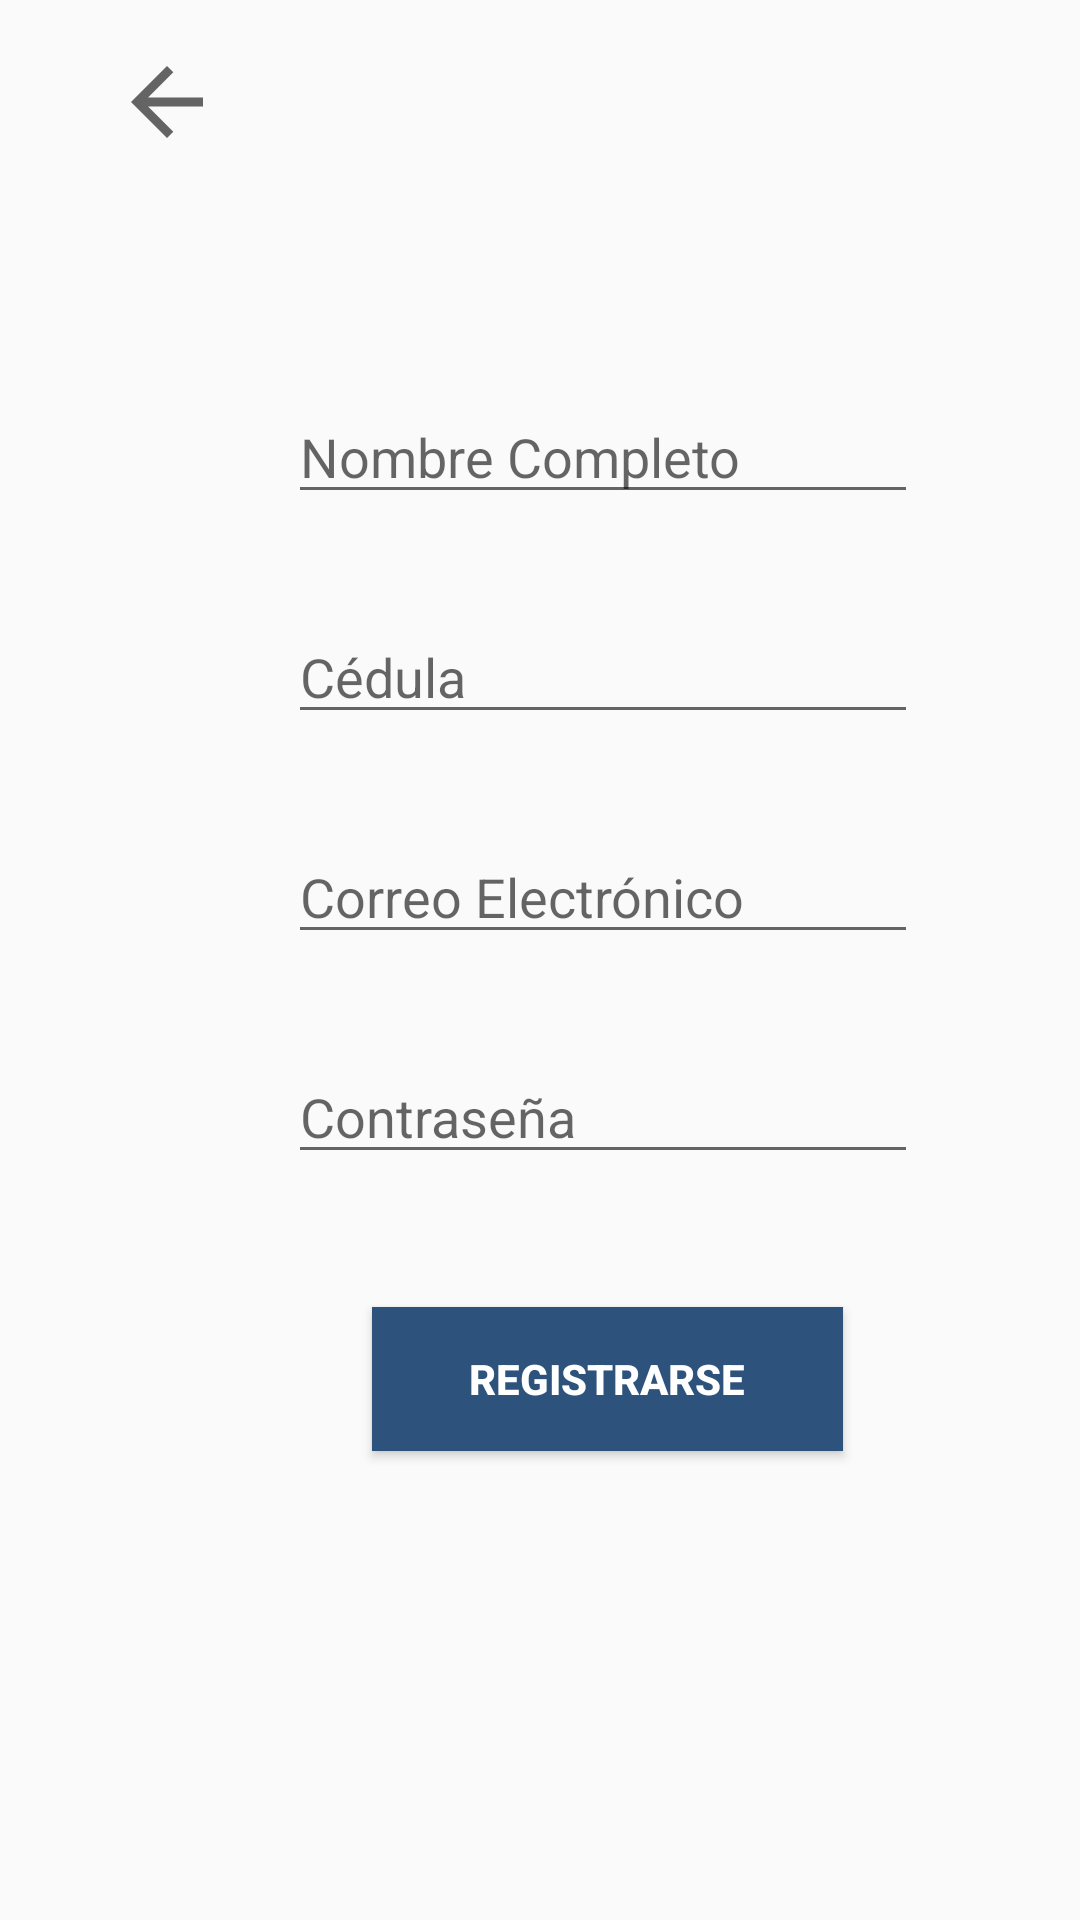

Write the Android layout XML for this screen, with the resource values it uses.
<!-- AndroidManifest.xml: application theme AppointMed -->
<!-- res/layout/activity_signup.xml -->
<?xml version="1.0" encoding="utf-8"?>
<android.support.constraint.ConstraintLayout xmlns:android="http://schemas.android.com/apk/res/android"
    xmlns:app="http://schemas.android.com/apk/res-auto"
    xmlns:tools="http://schemas.android.com/tools"
    android:layout_width="match_parent"
    android:layout_height="match_parent"
    tools:context=".Signup"
    tools:layout_editor_absoluteY="25dp">

    <EditText
        android:id="@+id/edtNombre"
        android:layout_width="wrap_content"
        android:layout_height="wrap_content"
        android:layout_marginStart="96dp"
        android:layout_marginTop="130dp"
        android:ems="10"
        android:hint="Nombre Completo"
        android:inputType="textPersonName"
        app:layout_constraintStart_toStartOf="parent"
        app:layout_constraintTop_toTopOf="parent" />

    <EditText
        android:id="@+id/edtCedula"
        android:layout_width="wrap_content"
        android:layout_height="wrap_content"
        android:layout_marginTop="32dp"
        android:ems="10"
        android:hint="Cédula"
        android:inputType="textPersonName"
        app:layout_constraintStart_toStartOf="@+id/edtNombre"
        app:layout_constraintTop_toBottomOf="@+id/edtNombre" />

    <EditText
        android:id="@+id/edtCorreo"
        android:layout_width="wrap_content"
        android:layout_height="wrap_content"
        android:layout_marginTop="32dp"
        android:ems="10"
        android:hint="Correo Electrónico"
        android:inputType="textPersonName"
        app:layout_constraintStart_toStartOf="@+id/edtCedula"
        app:layout_constraintTop_toBottomOf="@+id/edtCedula" />

    <EditText
        android:id="@+id/edtPassword"
        android:layout_width="wrap_content"
        android:layout_height="wrap_content"
        android:layout_marginTop="32dp"
        android:ems="10"
        android:hint="Contraseña"
        android:inputType="textPassword"
        app:layout_constraintStart_toStartOf="@+id/edtCorreo"
        app:layout_constraintTop_toBottomOf="@+id/edtCorreo" />

    <Button
        android:id="@+id/btnSingup"
        android:layout_width="157dp"
        android:layout_height="48dp"
        android:layout_marginStart="124dp"
        android:layout_marginTop="8dp"
        android:layout_marginBottom="144dp"
        android:background="#2D527C"
        android:text="Registrarse"
        android:textColor="#FFFFFF"
        android:textStyle="bold"
        app:layout_constraintBottom_toBottomOf="parent"
        app:layout_constraintStart_toStartOf="parent"
        app:layout_constraintTop_toBottomOf="@+id/edtPassword"
        app:layout_constraintVertical_bias="0.745" />

    <ImageView
        android:id="@+id/btnBackSignup"
        android:layout_width="63dp"
        android:layout_height="36dp"
        android:layout_marginStart="24dp"
        android:layout_marginTop="16dp"
        app:layout_constraintStart_toStartOf="parent"
        app:layout_constraintTop_toTopOf="parent"
        app:srcCompat="?attr/actionModeCloseDrawable" />
</android.support.constraint.ConstraintLayout>
<!-- resources referenced by this layout -->
<resources>
  <style name="AppointMed" parent="Theme.AppCompat.Light.NoActionBar" />
</resources>
